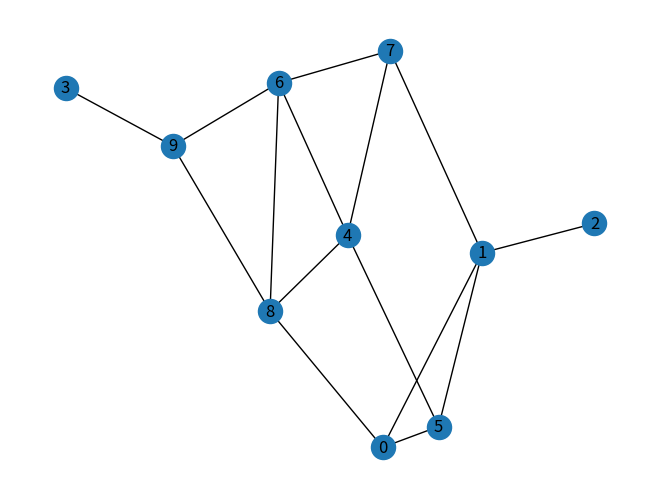
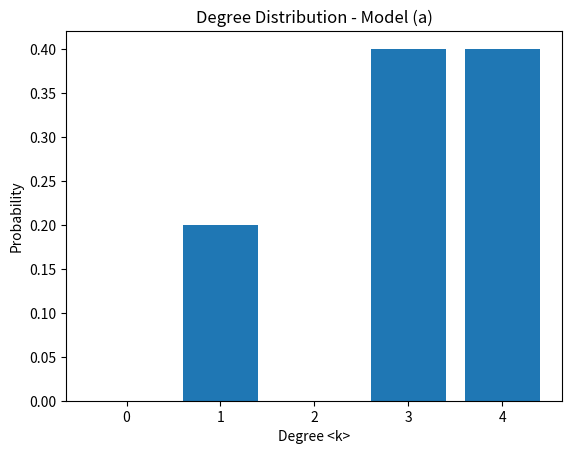
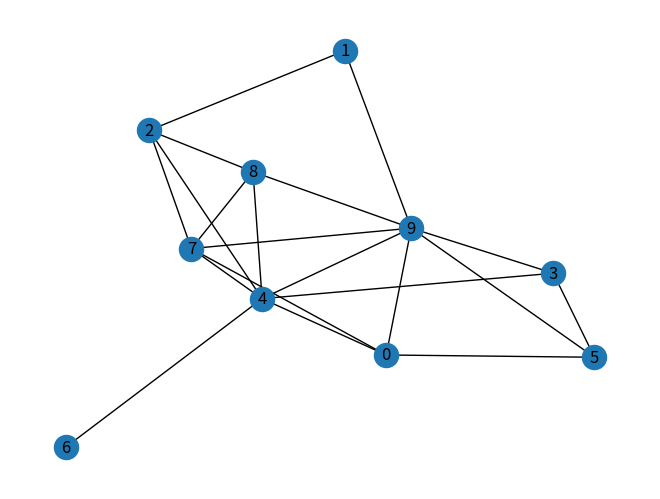
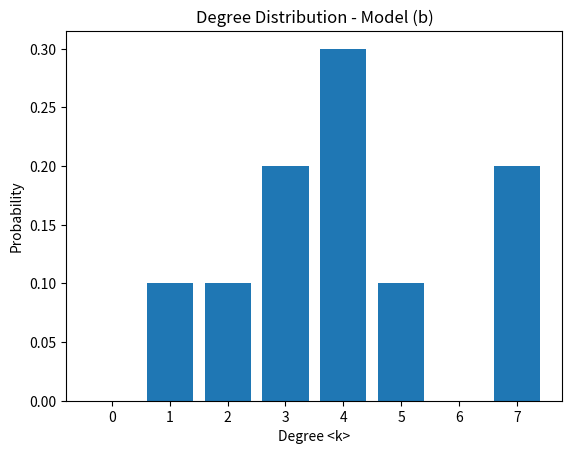
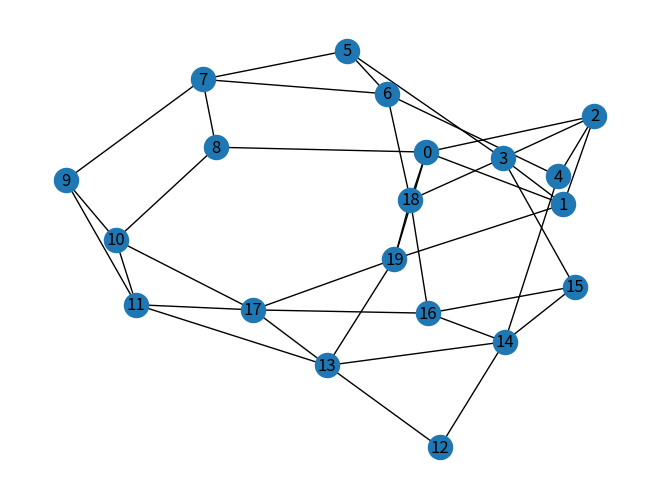
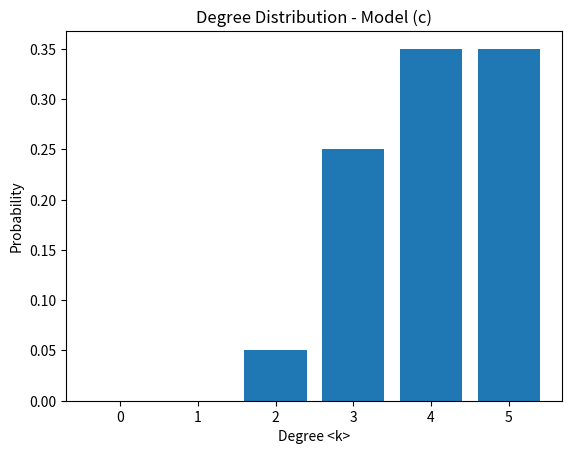
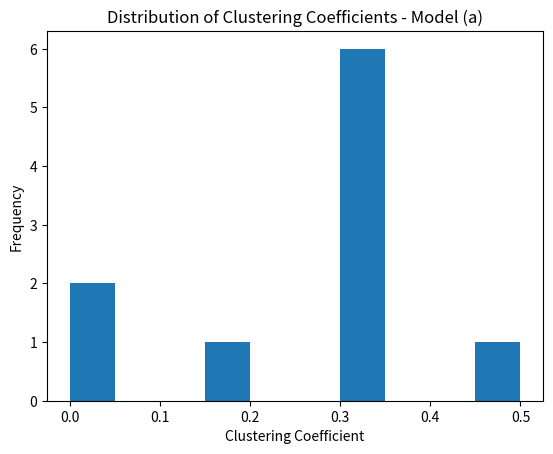
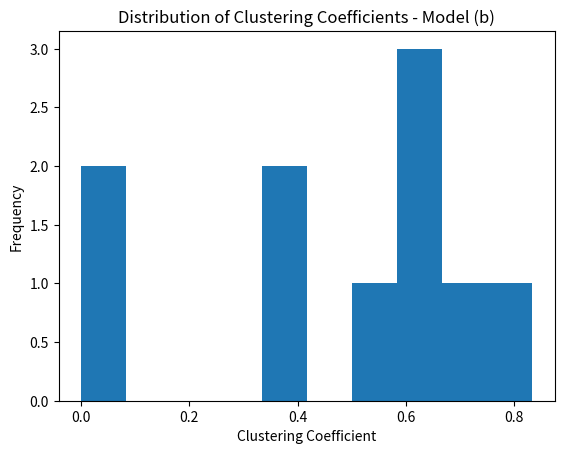
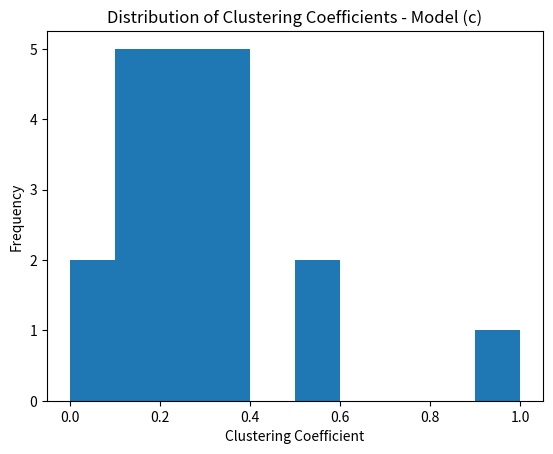
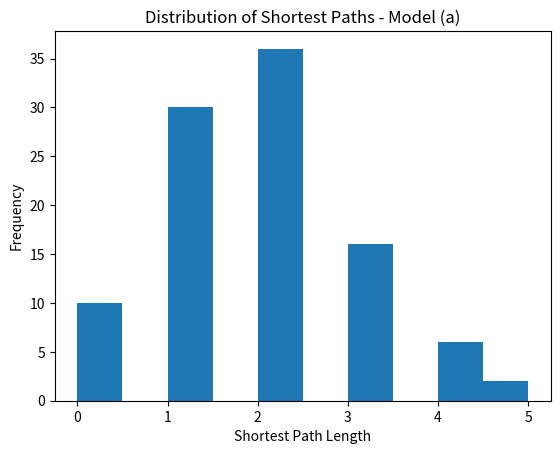
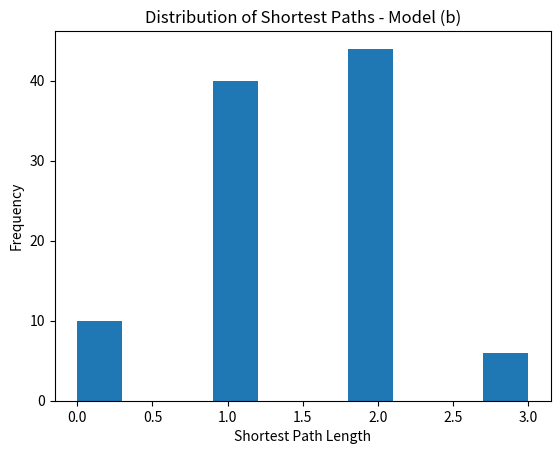
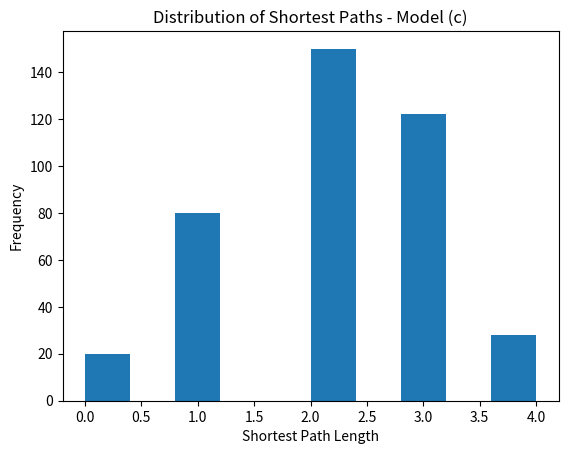

Generate these figures, in order, with matplotlib:
#Network - set of nodes and set of relations between these nodes - links
#Represented as matrix, list, graphs...
#Links are bidiagonal

import numpy as np
import networkx as nx
import matplotlib.pyplot as plt

#a - G(N,L)
def create_random_graph_ER(N, L):
    G = nx.Graph() #empty graph object
    G.add_nodes_from(range(N))
    
    if L > N*(N-1)//2:
        raise ValueError("Number of links (L) exceeds the maximum possible for the given number of nodes (N).")
    
    while G.number_of_edges() < L:
        node1 = np.random.randint(0, N)
        node2 = np.random.randint(0, N)
        
        if node1 != node2 and not G.has_edge(node1, node2):
            G.add_edge(node1, node2)
    
    return G

N = 10 #number of nodes
L = 15 #number of edges

G_a = create_random_graph_ER(N, L)

pos = nx.spring_layout(G_a) #position of nodes
nx.draw(G_a, pos, with_labels=True)
plt.show()

degree_sequence_a = list(dict(G_a.degree()).values())
degree_count_a = np.bincount(degree_sequence_a)
degree_prob_a = degree_count_a / degree_count_a.sum()

average_degree_a = np.mean(degree_sequence_a)

plt.bar(range(len(degree_prob_a)), degree_prob_a)
plt.xlabel('Degree <k>')
plt.ylabel('Probability')
plt.title('Degree Distribution - Model (a)')
plt.show()

print("Average Degree (Model a):", average_degree_a)


#b - G(N,p)
def create_random_graph_G(N, p):
    G = nx.Graph()
    G.add_nodes_from(range(N))
    
    for node1 in range(N):
        for node2 in range(node1+1, N):
            if np.random.random() < p:
                G.add_edge(node1, node2)
    
    return G

N = 10
p = 0.5 #probability

G_b = create_random_graph_G(N, p)

pos = nx.spring_layout(G_b)
nx.draw(G_b, pos, with_labels=True)
plt.show()

degree_sequence_b = list(dict(G_b.degree()).values())
degree_count_b = np.bincount(degree_sequence_b)
degree_prob_b = degree_count_b / degree_count_b.sum()

average_degree_b = np.mean(degree_sequence_b)

plt.bar(range(len(degree_prob_b)), degree_prob_b)
plt.xlabel('Degree <k>')
plt.ylabel('Probability')
plt.title('Degree Distribution - Model (b)')
plt.show()

print("Average Degree (Model b):", average_degree_b)

#c - G(N,k,beta)
def create_small_world_graph_WS(N, k, beta):
    G = nx.Graph()
    nodes = range(N)
    G.add_nodes_from(nodes)
    
    for i in range(N):
        for j in range(1, k//2+1):
            neighbor = (i+j) % N
            G.add_edge(i, neighbor)
    
    for i in range(N):
        for j in range(1, k//2+1):
            if np.random.random() < beta: #rewired some edges with a probability beta
                new_neighbor = np.random.choice(nodes) #new neighbor randomly chosen
                while new_neighbor == i or G.has_edge(i, new_neighbor):
                    new_neighbor = np.random.choice(nodes)
                old_neighbor = (i+j) % N
                G.remove_edge(i, old_neighbor) #delete old edge
                G.add_edge(i, new_neighbor) #add new one
    
    return G

N = 20
k = 4 #neighbors
beta = 0.2 #probability

G_c = create_small_world_graph_WS(N, k, beta)

pos = nx.spring_layout(G_c)
nx.draw(G_c, pos, with_labels=True)
plt.show()

degree_sequence_c = list(dict(G_c.degree()).values())
degree_count_c = np.bincount(degree_sequence_c)
degree_prob_c = degree_count_c / degree_count_c.sum()

average_degree_c = np.mean(degree_sequence_c)

plt.bar(range(len(degree_prob_c)), degree_prob_c)
plt.xlabel('Degree <k>')
plt.ylabel('Probability')
plt.title('Degree Distribution - Model (c)')
plt.show()

print("Average Degree (Model c):", average_degree_c)

# Model (a) - Erdos-Renyi random graph (N, L)
clustering_coefficients_a = nx.clustering(G_a)
average_clustering_coefficient_a = nx.average_clustering(G_a)

#print("Clustering Coefficients (Model a):", clustering_coefficients_a)
print("Average Clustering Coefficient (Model a):", average_clustering_coefficient_a)
plt.hist(list(clustering_coefficients_a.values()), bins=10)
plt.xlabel('Clustering Coefficient')
plt.ylabel('Frequency')
plt.title('Distribution of Clustering Coefficients - Model (a)')
plt.show()


# Model (b) - Gilbert random graph (N, p)
clustering_coefficients_b = nx.clustering(G_b)
average_clustering_coefficient_b = nx.average_clustering(G_b)

#print("Clustering Coefficients (Model b):", clustering_coefficients_b)
print("Average Clustering Coefficient (Model b):", average_clustering_coefficient_b)
plt.hist(list(clustering_coefficients_b.values()), bins=10)
plt.xlabel('Clustering Coefficient')
plt.ylabel('Frequency')
plt.title('Distribution of Clustering Coefficients - Model (b)')
plt.show()


# Model (c) - Watts-Strogatz small-world graph (N, k, beta)
clustering_coefficients_c = nx.clustering(G_c)
average_clustering_coefficient_c = nx.average_clustering(G_c)

#print("Clustering Coefficients (Model c):", clustering_coefficients_c)
print("Average Clustering Coefficient (Model c):", average_clustering_coefficient_c)
plt.hist(list(clustering_coefficients_c.values()), bins=10)
plt.xlabel('Clustering Coefficient')
plt.ylabel('Frequency')
plt.title('Distribution of Clustering Coefficients - Model (c)')
plt.show()

# Model (a) - Erdos-Renyi random graph (N, L)
shortest_paths_a = dict(nx.all_pairs_shortest_path_length(G_a))
path_lengths_a = []
for paths in shortest_paths_a.values():
    for length in paths.values():
        path_lengths_a.append(length)
        
diameter_a = np.max(path_lengths_a)
average_path_length_a = np.mean(path_lengths_a)

#print("Shortest Paths (Model a):", shortest_paths_a)
print("Diameter (Model a):", diameter_a)
print("Average Path Length (Model a):", average_path_length_a)
plt.hist(path_lengths_a, bins=10)
plt.xlabel('Shortest Path Length')
plt.ylabel('Frequency')
plt.title('Distribution of Shortest Paths - Model (a)')
plt.show()


# Model (b) - Gilbert random graph (N, p)
shortest_paths_b = dict(nx.all_pairs_shortest_path_length(G_b))
path_lengths_b = []
for paths in shortest_paths_b.values():
    for length in paths.values():
        path_lengths_b.append(length)
        
diameter_b = np.max(path_lengths_b)
average_path_length_b = np.mean(path_lengths_b)

#print("Shortest Paths (Model b):", shortest_paths_b)
print("Diameter (Model b):", diameter_b)
print("Average Path Length (Model b):", average_path_length_b)
plt.hist(path_lengths_b, bins=10)
plt.xlabel('Shortest Path Length')
plt.ylabel('Frequency')
plt.title('Distribution of Shortest Paths - Model (b)')
plt.show()


# Model (c) - Watts-Strogatz small-world graph (N, k, beta)
shortest_paths_c = dict(nx.all_pairs_shortest_path_length(G_c))
path_lengths_c = []
for paths in shortest_paths_c.values():
    for length in paths.values():
        path_lengths_c.append(length)
        
diameter_c = np.max(path_lengths_c)
average_path_length_c = np.mean(path_lengths_c)

#print("Shortest Paths (Model c):", shortest_paths_c)
print("Diameter (Model c):", diameter_c)
print("Average Path Length (Model c):", average_path_length_c)
plt.hist(path_lengths_c, bins=10)
plt.xlabel('Shortest Path Length')
plt.ylabel('Frequency')
plt.title('Distribution of Shortest Paths - Model (c)')
plt.show()

#For what values of parameters does it make sense to compare these models?
'''
If one model has a much larger or smaller number of nodes than the others, the resulting graphs may have significantly different properties.
If the number of links or link probability differs significantly, the resulting graphs may have different levels of connectivity.
If the initial degree or rewiring probability differs significantly, the resulting graphs may exhibit different levels of clustering and small-worldness.
'''
